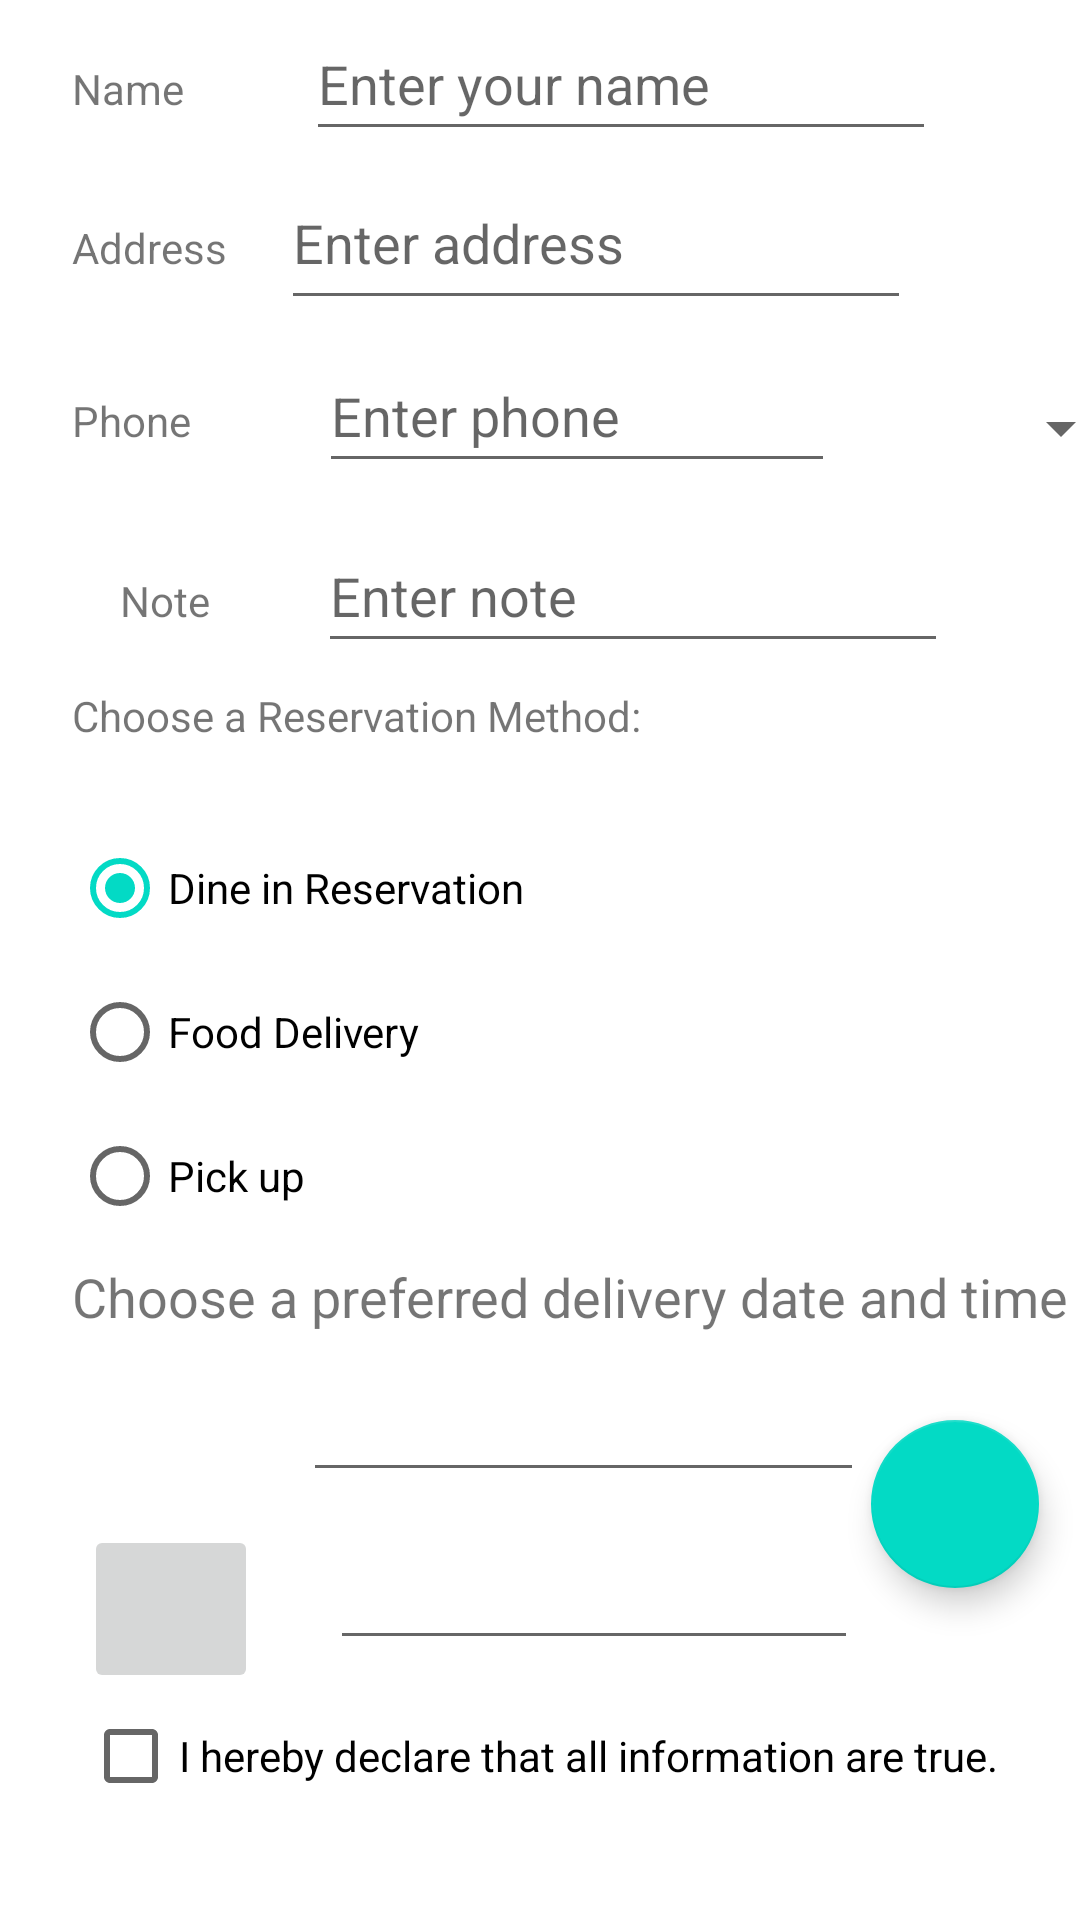

Here is an Android app screen rendered from its layout file. Give the layout XML and the strings, colors and styles it references.
<!-- AndroidManifest.xml: application theme Theme.Assign2 -->
<!-- res/layout/activity_view_reservation.xml -->
<?xml version="1.0" encoding="utf-8"?>
<androidx.constraintlayout.widget.ConstraintLayout xmlns:android="http://schemas.android.com/apk/res/android"
    xmlns:app="http://schemas.android.com/apk/res-auto"
    xmlns:tools="http://schemas.android.com/tools"
    android:layout_width="match_parent"
    android:layout_height="match_parent"
    tools:context=".viewReservation">

    <TextView
        android:id="@+id/name_label"
        android:layout_width="78dp"
        android:layout_height="29dp"
        android:layout_marginStart="24dp"
        android:layout_marginTop="20dp"
        android:text="@string/name_label_text"
        app:layout_constraintEnd_toStartOf="@id/address_label"
        app:layout_constraintHorizontal_bias="0.0"
        app:layout_constraintStart_toStartOf="parent"
        app:layout_constraintTop_toTopOf="parent" />

    <EditText
        android:id="@+id/name_text"
        android:layout_width="wrap_content"
        android:layout_height="wrap_content"
        android:ems="10"
        android:hint="@string/enter_name_hint"
        android:inputType="textPersonName"
        android:minHeight="48dp"
        app:layout_constraintBaseline_toBaselineOf="@+id/name_label"
        app:layout_constraintStart_toEndOf="@+id/name_label" />

    <TextView
        android:id="@+id/address_label"
        android:layout_width="wrap_content"
        android:layout_height="wrap_content"
        android:layout_marginStart="24dp"
        android:layout_marginTop="24dp"
        android:text="@string/address_label_text"
        app:layout_constraintEnd_toStartOf="@id/name_text"
        app:layout_constraintHorizontal_bias="0.0"
        app:layout_constraintStart_toStartOf="parent"
        app:layout_constraintTop_toBottomOf="@+id/name_label" />

    <EditText
        android:id="@+id/address_text"
        android:layout_width="wrap_content"
        android:layout_height="wrap_content"
        android:ems="10"
        android:gravity="start|top"
        android:hint="@string/enter_address_hint"
        android:inputType="textMultiLine"
        android:minHeight="48dp"
        app:layout_constraintBaseline_toBaselineOf="@+id/address_label"
        app:layout_constraintEnd_toEndOf="parent"
        app:layout_constraintHorizontal_bias="0.24"
        app:layout_constraintStart_toEndOf="@+id/address_label" />

    <TextView
        android:id="@+id/phone_label"
        android:layout_width="78dp"
        android:layout_height="28dp"
        android:layout_marginStart="24dp"
        android:layout_marginTop="24dp"
        android:text="@string/phone_label_text"
        app:layout_constraintStart_toStartOf="parent"
        app:layout_constraintTop_toBottomOf="@id/address_text" />

    <EditText
        android:id="@+id/phone_text"
        android:layout_width="172dp"
        android:layout_height="48dp"
        android:ems="10"
        android:hint="@string/enter_phone_hint"
        android:inputType="phone"
        app:layout_constraintBaseline_toBaselineOf="@+id/phone_label"
        app:layout_constraintEnd_toEndOf="parent"
        app:layout_constraintHorizontal_bias="0.051"
        app:layout_constraintStart_toEndOf="@+id/phone_label" />

    <Spinner
        android:id="@+id/label_spinner"
        android:layout_width="172dp"
        android:layout_height="0dp"
        android:layout_marginStart="8dp"
        android:layout_marginTop="24dp"
        android:layout_marginEnd="24dp"
        app:layout_constraintEnd_toEndOf="parent"
        app:layout_constraintHorizontal_bias="0.662"
        app:layout_constraintStart_toEndOf="@+id/phone_text"
        app:layout_constraintTop_toBottomOf="@+id/address_text"
        tools:ignore="TouchTargetSizeCheck,TouchTargetSizeCheck,SpeakableTextPresentCheck" />

    <TextView
        android:id="@+id/note_label"
        android:layout_width="wrap_content"
        android:layout_height="wrap_content"
        android:layout_marginStart="40dp"
        android:layout_marginTop="32dp"
        android:text="@string/note_label_text"
        app:layout_constraintStart_toStartOf="parent"
        app:layout_constraintTop_toBottomOf="@+id/phone_label" />

    <EditText
        android:id="@+id/note_text"
        android:layout_width="wrap_content"
        android:layout_height="wrap_content"
        android:layout_marginStart="36dp"
        android:ems="10"
        android:hint="@string/enter_note_hint"
        android:inputType="textMultiLine|textCapCharacters"
        android:minHeight="48dp"
        app:layout_constraintBaseline_toBaselineOf="@id/note_label"
        app:layout_constraintStart_toEndOf="@+id/note_label" />

    <TextView
        android:id="@+id/delivery_label"
        android:layout_width="wrap_content"
        android:layout_height="wrap_content"
        android:layout_marginStart="24dp"
        android:layout_marginTop="8dp"
        android:text="@string/choose_delivery_method"
        app:layout_constraintStart_toEndOf="parent"
        app:layout_constraintStart_toStartOf="parent"
        app:layout_constraintTop_toBottomOf="@id/note_text" />

    <RadioGroup
        android:id="@+id/radioGroup"
        android:layout_width="wrap_content"
        android:layout_height="wrap_content"
        android:layout_marginStart="24dp"
        android:layout_marginTop="24dp"
        app:layout_constraintStart_toStartOf="parent"
        app:layout_constraintTop_toBottomOf="@+id/delivery_label">

        <RadioButton
            android:id="@+id/sameday"
            android:layout_width="match_parent"
            android:layout_height="wrap_content"

            android:checked="true"
            android:onClick="onRadioButtonClicked"
            android:text="@string/same_day_messenger_service"
            tools:ignore="OnClick,TouchTargetSizeCheck" />

        <RadioButton
            android:id="@+id/nextday"
            android:layout_width="match_parent"
            android:layout_height="wrap_content"
            android:onClick="onRadioButtonClicked"
            android:text="@string/next_day_ground_delivery" />

        <RadioButton
            android:id="@+id/pickup"
            android:layout_width="match_parent"
            android:layout_height="wrap_content"
            android:onClick="onRadioButtonClicked"
            android:text="@string/pick_up" />
    </RadioGroup>

    <TextView
        android:id="@+id/date_label"
        android:layout_width="wrap_content"
        android:layout_height="wrap_content"
        android:layout_marginStart="24dp"
        android:layout_marginTop="4dp"
        android:text="@string/date_label_text"
        android:textSize="18sp"
        app:layout_constraintStart_toStartOf="parent"
        app:layout_constraintTop_toBottomOf="@+id/radioGroup" />

    <EditText
        android:id="@+id/date_text"
        android:layout_width="187dp"
        android:layout_height="45dp"
        android:layout_marginStart="20dp"
        android:layout_marginTop="8dp"
        android:ems="10"
        android:inputType="date"
        android:minHeight="48dp"
        android:textStyle="bold"
        app:layout_constraintStart_toEndOf="@+id/calendar_button"
        app:layout_constraintTop_toBottomOf="@+id/date_label"
        tools:ignore="SpeakableTextPresentCheck,TouchTargetSizeCheck" />

    <ImageView
        android:id="@+id/calendar_button"
        android:layout_width="61dp"
        android:layout_height="48dp"
        android:layout_marginStart="20dp"
        android:layout_marginTop="8dp"
        android:onClick="showDatePicker"
        app:layout_constraintStart_toStartOf="parent"
        app:layout_constraintTop_toBottomOf="@+id/date_label"
        app:srcCompat="@drawable/ic_calendar"
        tools:ignore="SpeakableTextPresentCheck" />

    <ImageButton
        android:id="@+id/clock_button"
        android:layout_width="58dp"
        android:layout_height="56dp"
        android:layout_marginStart="28dp"
        android:layout_marginTop="8dp"
        android:onClick="showTimePicker"
        app:layout_constraintStart_toStartOf="parent"
        app:layout_constraintTop_toBottomOf="@+id/calendar_button"
        app:srcCompat="@drawable/ic_clock"
        tools:ignore="SpeakableTextPresentCheck" />

    <EditText
        android:id="@+id/time_text"
        android:layout_width="176dp"
        android:layout_height="48dp"
        android:layout_marginStart="24dp"
        android:layout_marginTop="8dp"
        android:ems="10"
        android:inputType="datetime|time"
        android:lineSpacingExtra="8sp"
        android:minHeight="48dp"
        app:layout_constraintStart_toEndOf="@+id/clock_button"
        app:layout_constraintTop_toBottomOf="@+id/date_text"
        tools:ignore="SpeakableTextPresentCheck,TouchTargetSizeCheck" />

    <CheckBox
        android:id="@+id/checkBox"
        android:layout_width="wrap_content"
        android:layout_height="wrap_content"
        android:layout_marginStart="100dp"
        android:layout_marginTop="8dp"
        android:layout_marginEnd="100dp"
        android:text="@string/checkbox_text"
        app:layout_constraintEnd_toEndOf="parent"
        app:layout_constraintStart_toStartOf="parent"
        app:layout_constraintTop_toBottomOf="@+id/time_text" />

    <com.google.android.material.floatingactionbutton.FloatingActionButton
        android:id="@+id/uploadButton"
        android:layout_width="wrap_content"
        android:layout_height="wrap_content"
        android:layout_marginStart="16dp"
        android:layout_marginTop="20dp"
        android:clickable="true"
        android:onClick="upload"
        app:layout_constraintBottom_toBottomOf="parent"
        app:layout_constraintEnd_toEndOf="parent"
        app:layout_constraintHorizontal_bias="0.952"
        app:layout_constraintStart_toStartOf="parent"
        app:layout_constraintTop_toTopOf="@+id/date_text"
        app:layout_constraintVertical_bias="0.01"
        app:srcCompat="@drawable/ic_upload"
        tools:ignore="SpeakableTextPresentCheck" />

</androidx.constraintlayout.widget.ConstraintLayout>
<!-- resources referenced by this layout -->
<resources>
  <string name="address_label_text">Address</string>
  <string name="checkbox_text">I hereby declare that all information are true.</string>
  <string name="choose_delivery_method">Choose a Reservation Method:</string>
  <string name="date_label_text">Choose a preferred delivery date and time</string>
  <string name="enter_address_hint">Enter address</string>
  <string name="enter_name_hint">Enter your name</string>
  <string name="enter_note_hint">Enter note</string>
  <string name="enter_phone_hint">Enter phone</string>
  <string name="name_label_text">Name</string>
  <string name="next_day_ground_delivery">Food Delivery</string>
  <string name="note_label_text">Note</string>
  <string name="phone_label_text">Phone</string>
  <string name="pick_up">Pick up</string>
  <string name="same_day_messenger_service">Dine in Reservation</string>
  <style name="Theme.Assign2" parent="Theme.MaterialComponents.DayNight.DarkActionBar">
          
          <item name="colorPrimary">@color/purple_500</item>
          <item name="colorPrimaryVariant">@color/purple_700</item>
          <item name="colorOnPrimary">@color/white</item>
          
          <item name="colorSecondary">@color/teal_200</item>
          <item name="colorSecondaryVariant">@color/teal_700</item>
          <item name="colorOnSecondary">@color/black</item>
          
          <item name="android:statusBarColor" tools:targetApi="l">?attr/colorPrimaryVariant</item>
          
      </style>
  <!-- not gathered from this repository: default colours our renderer supplied (Android Studio template values) -->
  <color name="purple_500">#FF6200EE</color>
  <color name="purple_700">#FF3700B3</color>
  <color name="teal_200">#FF03DAC5</color>
  <color name="teal_700">#FF018786</color>
  <color name="black">#FF000000</color>
  <color name="white">#FFFFFFFF</color>
</resources>
